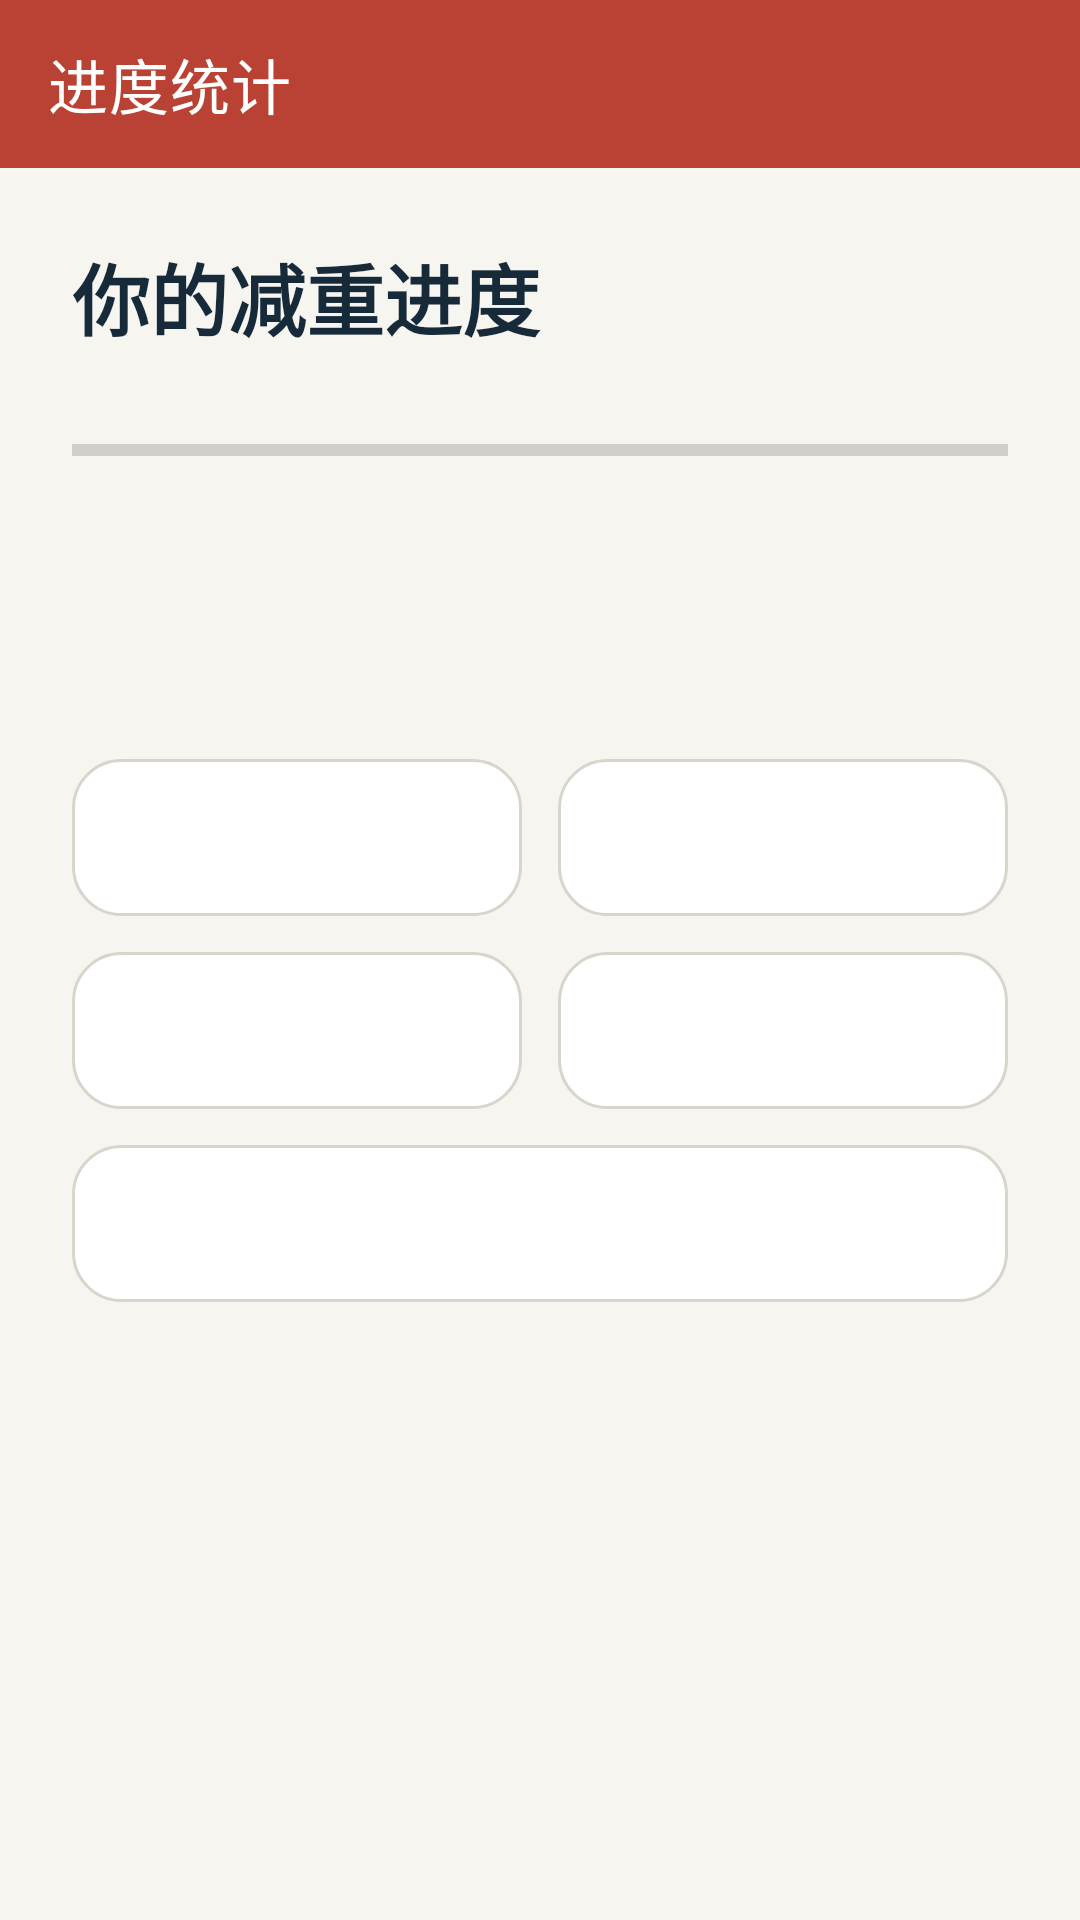

The Android layout XML behind this screen, and the referenced resources:
<!-- AndroidManifest.xml: activity theme Theme.WeightLossBetting -->
<!-- res/layout/activity_progress.xml -->
<?xml version="1.0" encoding="utf-8"?>
<ScrollView xmlns:android="http://schemas.android.com/apk/res/android"
    xmlns:app="http://schemas.android.com/apk/res-auto"
    android:layout_width="match_parent"
    android:layout_height="match_parent"
    android:fillViewport="true"
    android:background="@color/brand_background">

    <LinearLayout
        android:layout_width="match_parent"
        android:layout_height="wrap_content"
        android:orientation="vertical">

        <com.google.android.material.appbar.MaterialToolbar
            android:id="@+id/toolbar"
            android:layout_width="match_parent"
            android:layout_height="?attr/actionBarSize"
            android:background="@color/brand_primary_dark"
            app:title="进度统计"
            app:titleTextColor="@android:color/white"
            app:navigationIcon="@drawable/ic_arrow_back"
            app:navigationIconTint="@android:color/white" />

        <LinearLayout
            android:layout_width="match_parent"
            android:layout_height="wrap_content"
            android:orientation="vertical"
            android:padding="24dp">

            <TextView
                android:layout_width="match_parent"
                android:layout_height="wrap_content"
                android:text="你的减重进度"
                android:textColor="@color/brand_text"
                android:textSize="26sp"
                android:textStyle="bold" />

            <ProgressBar
                android:id="@+id/progressWeight"
                style="?android:attr/progressBarStyleHorizontal"
                android:layout_width="match_parent"
                android:layout_height="16dp"
                android:layout_marginTop="24dp"
                android:max="100"
                android:progressTint="@color/brand_primary" />

            <TextView
                android:id="@+id/tvProgressPercent"
                android:layout_width="match_parent"
                android:layout_height="wrap_content"
                android:layout_marginTop="10dp"
                android:textColor="@color/brand_primary"
                android:textSize="22sp"
                android:textStyle="bold" />

            <TextView
                android:id="@+id/tvCurrentWeight"
                android:layout_width="match_parent"
                android:layout_height="wrap_content"
                android:layout_marginTop="10dp"
                android:textColor="@color/brand_text_secondary"
                android:textSize="16sp" />

            <LinearLayout
                android:layout_width="match_parent"
                android:layout_height="wrap_content"
                android:layout_marginTop="24dp"
                android:orientation="horizontal">
                <TextView
                    android:id="@+id/tvInitialWeight"
                    android:layout_width="0dp"
                    android:layout_height="wrap_content"
                    android:layout_weight="1"
                    android:background="@drawable/bg_metric_card"
                    android:padding="16dp"
                    android:textColor="@color/brand_text_secondary"
                    android:textSize="15sp" />
                <TextView
                    android:id="@+id/tvTargetWeight"
                    android:layout_width="0dp"
                    android:layout_height="wrap_content"
                    android:layout_marginStart="12dp"
                    android:layout_weight="1"
                    android:background="@drawable/bg_metric_card"
                    android:padding="16dp"
                    android:textColor="@color/brand_text_secondary"
                    android:textSize="15sp" />
            </LinearLayout>

            <LinearLayout
                android:layout_width="match_parent"
                android:layout_height="wrap_content"
                android:layout_marginTop="12dp"
                android:orientation="horizontal">
                <TextView
                    android:id="@+id/tvWeightLoss"
                    android:layout_width="0dp"
                    android:layout_height="wrap_content"
                    android:layout_weight="1"
                    android:background="@drawable/bg_metric_card"
                    android:padding="16dp"
                    android:textColor="@color/brand_text_secondary"
                    android:textSize="15sp" />
                <TextView
                    android:id="@+id/tvCheckInCount"
                    android:layout_width="0dp"
                    android:layout_height="wrap_content"
                    android:layout_marginStart="12dp"
                    android:layout_weight="1"
                    android:background="@drawable/bg_metric_card"
                    android:padding="16dp"
                    android:textColor="@color/brand_text_secondary"
                    android:textSize="15sp" />
            </LinearLayout>

            <TextView
                android:id="@+id/tvDaysRemaining"
                android:layout_width="match_parent"
                android:layout_height="wrap_content"
                android:layout_marginTop="12dp"
                android:background="@drawable/bg_metric_card"
                android:padding="16dp"
                android:textColor="@color/brand_text_secondary"
                android:textSize="15sp" />

            <ProgressBar
                android:id="@+id/progressBar"
                android:layout_width="wrap_content"
                android:layout_height="wrap_content"
                android:layout_gravity="center"
                android:layout_marginTop="24dp"
                android:visibility="gone" />
        </LinearLayout>
    </LinearLayout>
</ScrollView>
<!-- resources referenced by this layout -->
<resources>
  <color name="brand_background">#FFF7F5F0</color>
  <color name="brand_primary">#FFE85D4A</color>
  <color name="brand_primary_dark">#FFB94235</color>
  <color name="brand_text">#FF172A3A</color>
  <color name="brand_text_secondary">#FF52616B</color>
  <!-- drawable bg_metric_card (drawable) -->
  <?xml version="1.0" encoding="utf-8"?>
  <shape xmlns:android="http://schemas.android.com/apk/res/android" android:shape="rectangle">
      <solid android:color="@color/brand_surface" />
      <corners android:radius="16dp" />
      <stroke android:width="1dp" android:color="@color/brand_border" />
  </shape>
  <style name="Theme.WeightLossBetting" parent="Theme.MaterialComponents.Light.NoActionBar">
          <item name="colorPrimary">@color/brand_primary</item>
          <item name="colorPrimaryDark">@color/brand_primary_dark</item>
          <item name="colorAccent">@color/brand_accent</item>
          <item name="android:statusBarColor">@color/brand_primary_dark</item>
          <item name="android:navigationBarColor">@color/brand_background</item>
          <item name="android:windowLightStatusBar">false</item>
          <item name="android:windowLightNavigationBar">true</item>
          
          
          <item name="XUIThemeStyle">@style/XUITheme.Phone</item>
      </style>
  <color name="brand_surface">#FFFFFFFF</color>
  <color name="brand_border">#FFD9D5CC</color>
  <color name="brand_accent">#FF2E9D87</color>
</resources>
